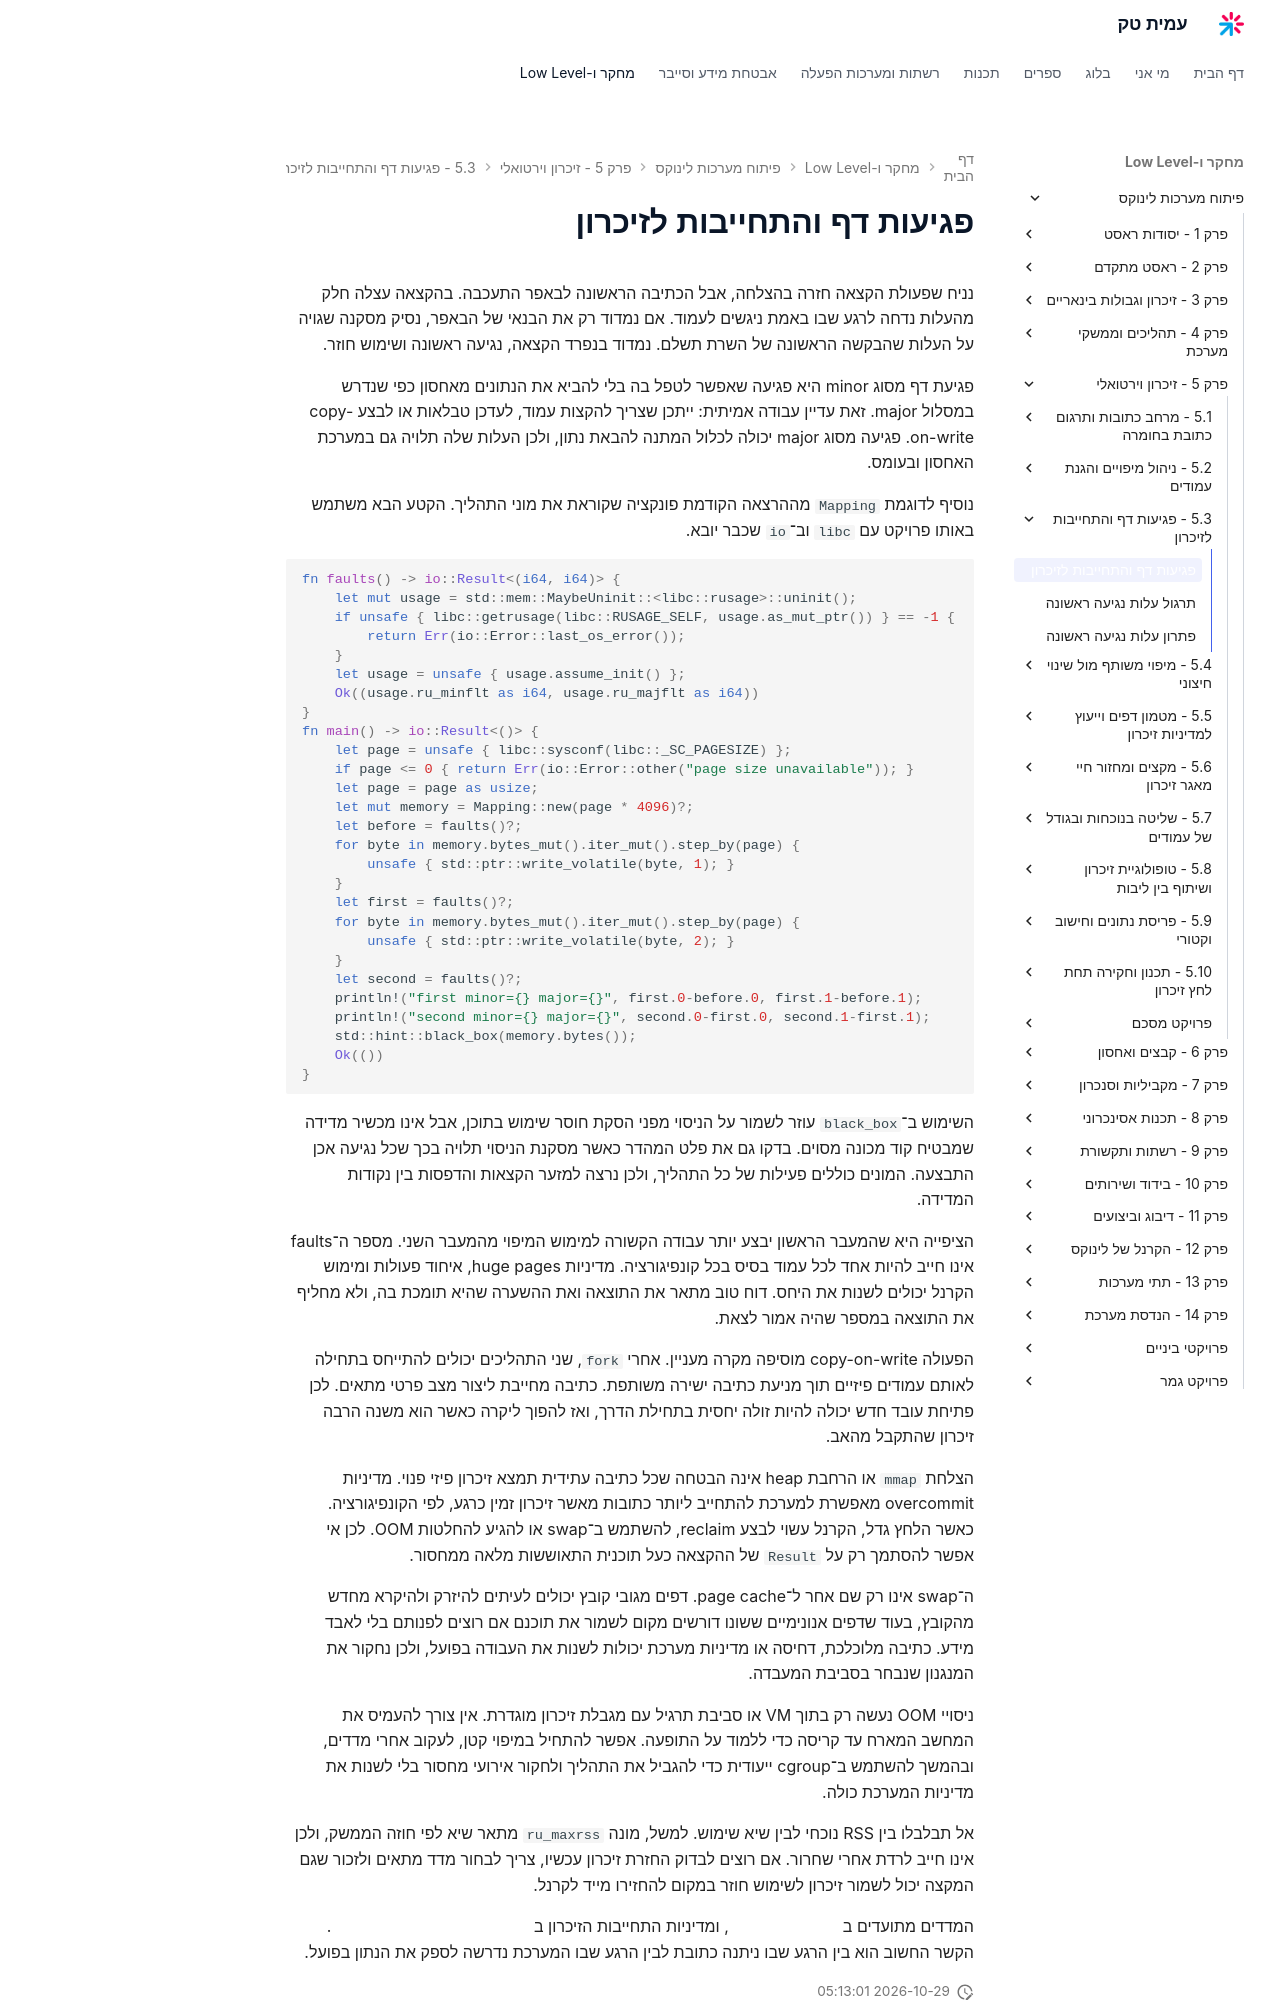

repository: AmitPinchasi/amittech · page: פיתוח-מערכות-לינוקס/5 - זיכרון וירטואלי/5.3 - פגיעות דף והתחייבות לזיכרון/5.3 - פגיעות דף והתחייבות לזיכרון - הרצאה/index.html · generator: mkdocs

# פגיעות דף והתחייבות לזיכרון

נניח שפעולת הקצאה חזרה בהצלחה, אבל הכתיבה הראשונה לבאפר התעכבה. בהקצאה עצלה חלק מהעלות נדחה לרגע שבו באמת ניגשים לעמוד. אם נמדוד רק את הבנאי של הבאפר, נסיק מסקנה שגויה על העלות שהבקשה הראשונה של השרת תשלם. נמדוד בנפרד הקצאה, נגיעה ראשונה ושימוש חוזר.

פגיעת דף מסוג minor היא פגיעה שאפשר לטפל בה בלי להביא את הנתונים מאחסון כפי שנדרש במסלול major. זאת עדיין עבודה אמיתית: ייתכן שצריך להקצות עמוד, לעדכן טבלאות או לבצע copy-on-write. פגיעה מסוג major יכולה לכלול המתנה להבאת נתון, ולכן העלות שלה תלויה גם במערכת האחסון ובעומס.

נוסיף לדוגמת `Mapping` מההרצאה הקודמת פונקציה שקוראת את מוני התהליך. הקטע הבא משתמש באותו פרויקט עם `libc` וב־`io` שכבר יובא.

```rust
fn faults() -> io::Result<(i64, i64)> {
    let mut usage = std::mem::MaybeUninit::<libc::rusage>::uninit();
    if unsafe { libc::getrusage(libc::RUSAGE_SELF, usage.as_mut_ptr()) } == -1 {
        return Err(io::Error::last_os_error());
    }
    let usage = unsafe { usage.assume_init() };
    Ok((usage.ru_minflt as i64, usage.ru_majflt as i64))
}
fn main() -> io::Result<()> {
    let page = unsafe { libc::sysconf(libc::_SC_PAGESIZE) };
    if page <= 0 { return Err(io::Error::other("page size unavailable")); }
    let page = page as usize;
    let mut memory = Mapping::new(page * 4096)?;
    let before = faults()?;
    for byte in memory.bytes_mut().iter_mut().step_by(page) {
        unsafe { std::ptr::write_volatile(byte, 1); }
    }
    let first = faults()?;
    for byte in memory.bytes_mut().iter_mut().step_by(page) {
        unsafe { std::ptr::write_volatile(byte, 2); }
    }
    let second = faults()?;
    println!("first minor={} major={}", first.0-before.0, first.1-before.1);
    println!("second minor={} major={}", second.0-first.0, second.1-first.1);
    std::hint::black_box(memory.bytes());
    Ok(())
}
```

השימוש ב־`black_box` עוזר לשמור על הניסוי מפני הסקת חוסר שימוש בתוכן, אבל אינו מכשיר מדידה שמבטיח קוד מכונה מסוים. בדקו גם את פלט המהדר כאשר מסקנת הניסוי תלויה בכך שכל נגיעה אכן התבצעה. המונים כוללים פעילות של כל התהליך, ולכן נרצה למזער הקצאות והדפסות בין נקודות המדידה.

הציפייה היא שהמעבר הראשון יבצע יותר עבודה הקשורה למימוש המיפוי מהמעבר השני. מספר ה־faults אינו חייב להיות אחד לכל עמוד בסיס בכל קונפיגורציה. מדיניות huge pages, איחוד פעולות ומימוש הקרנל יכולים לשנות את היחס. דוח טוב מתאר את התוצאה ואת ההשערה שהיא תומכת בה, ולא מחליף את התוצאה במספר שהיה אמור לצאת.

הפעולה copy-on-write מוסיפה מקרה מעניין. אחרי `fork`, שני התהליכים יכולים להתייחס בתחילה לאותם עמודים פיזיים תוך מניעת כתיבה ישירה משותפת. כתיבה מחייבת ליצור מצב פרטי מתאים. לכן פתיחת עובד חדש יכולה להיות זולה יחסית בתחילת הדרך, ואז להפוך ליקרה כאשר הוא משנה הרבה זיכרון שהתקבל מהאב.

הצלחת `mmap` או הרחבת heap אינה הבטחה שכל כתיבה עתידית תמצא זיכרון פיזי פנוי. מדיניות overcommit מאפשרת למערכת להתחייב ליותר כתובות מאשר זיכרון זמין כרגע, לפי הקונפיגורציה. כאשר הלחץ גדל, הקרנל עשוי לבצע reclaim, להשתמש ב־swap או להגיע להחלטות OOM. לכן אי אפשר להסתמך רק על `Result` של ההקצאה כעל תוכנית התאוששות מלאה ממחסור.

ה־swap אינו רק שם אחר ל־page cache. דפים מגובי קובץ יכולים לעיתים להיזרק ולהיקרא מחדש מהקובץ, בעוד שדפים אנונימיים ששונו דורשים מקום לשמור את תוכנם אם רוצים לפנותם בלי לאבד מידע. כתיבה מלוכלכת, דחיסה או מדיניות מערכת יכולות לשנות את העבודה בפועל, ולכן נחקור את המנגנון שנבחר בסביבת המעבדה.

ניסויי OOM נעשה רק בתוך VM או סביבת תרגיל עם מגבלת זיכרון מוגדרת. אין צורך להעמיס את המחשב המארח עד קריסה כדי ללמוד על התופעה. אפשר להתחיל במיפוי קטן, לעקוב אחרי מדדים, ובהמשך להשתמש ב־cgroup ייעודית כדי להגביל את התהליך ולחקור אירועי מחסור בלי לשנות את מדיניות המערכת כולה.

אל תבלבלו בין RSS נוכחי לבין שיא שימוש. למשל, מונה `ru_maxrss` מתאר שיא לפי חוזה הממשק, ולכן אינו חייב לרדת אחרי שחרור. אם רוצים לבדוק החזרת זיכרון עכשיו, צריך לבחור מדד מתאים ולזכור שגם המקצה יכול לשמור זיכרון לשימוש חוזר במקום להחזירו מייד לקרנל.
